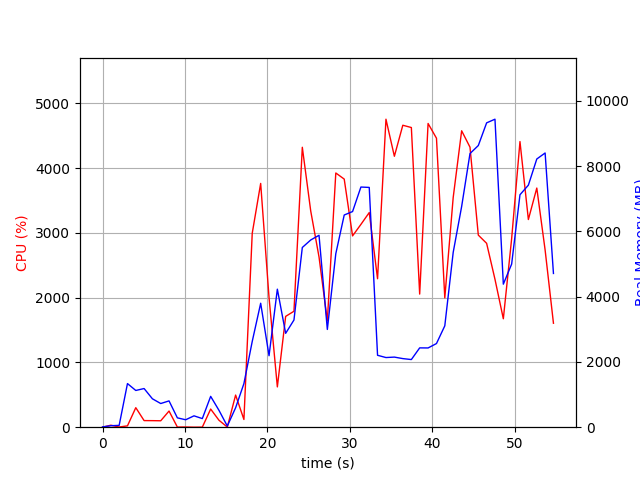

The file beside this chart, header and first rows:
elapsed_time, nproc, cpu, mem_real, mem_virtual
4.076957702636719e-05, 1, 0.0, 9.266, 3185
1.007, 2, 30.8, 45.02, 151.1
2.016, 2, 3.0, 56.12, 161.8
3.025, 9, 20.8, 1336, 5396
4.034, 5, 301.3, 1125, 4075
5.043, 8, 102.0, 1184, 4655
6.053, 4, 101.1, 869.8, 3484
7.062, 3, 99.2, 725.2, 2935
8.07, 4, 249.3, 805.6, 3640
9.081, 3, 2.0, 286.4, 2413
10.09, 3, 3.0, 227.9, 2357
11.1, 3, 0.0, 347.9, 2478
12.11, 3, 1.0, 264.2, 2391
13.12, 8, 280.2, 944.4, 4434
14.13, 5, 107.0, 515.8, 3235
15.14, 1, 2.0, 35.59, 150.6
16.15, 1, 496.1, 595.2, 5056
17.16, 1, 119.1, 1336, 7192
18.17, 1, 2993, 2627, 8302
19.19, 1, 3763, 3797, 9102
20.21, 1, 1999, 2189, 9158
21.22, 1, 621.9, 4228, 16838
22.22, 1, 1710, 2876, 13318
23.23, 1, 1790, 3284, 20498
24.24, 1, 4321, 5505, 21886
25.26, 1, 3338, 5735, 21966
26.27, 1, 2627, 5879, 21966
27.28, 1, 1640, 2995, 21966
28.31, 1, 3924, 5314, 28468
29.33, 1, 3830, 6500, 28582
30.34, 1, 2953, 6605, 28582
31.36, 1, 3130, 7357, 28582
32.37, 1, 3313, 7345, 28582
33.38, 1, 2292, 2203, 26534
34.4, 1, 4754, 2134, 26534
35.42, 1, 4182, 2147, 26534
36.44, 1, 4661, 2101, 26534
37.48, 1, 4626, 2072, 30630
38.49, 1, 2055, 2430, 31654
39.51, 1, 4688, 2427, 31654
40.53, 1, 4461, 2563, 34726
41.54, 1, 1996, 3106, 32678
42.56, 1, 3546, 5355, 32694
43.58, 1, 4575, 6760, 39908
44.6, 1, 4322, 8383, 39908
45.61, 1, 2965, 8628, 39908
46.61, 1, 2838, 9323, 39908
47.63, 1, 2283, 9435, 39908
48.64, 1, 1674, 4382, 42052
49.65, 1, 2911, 4996, 40004
50.66, 1, 4409, 7120, 40266
51.68, 1, 3206, 7414, 40266
52.7, 1, 3691, 8215, 40266
53.71, 1, 2735, 8400, 40266
54.72, 1, 1605, 4709, 44474
